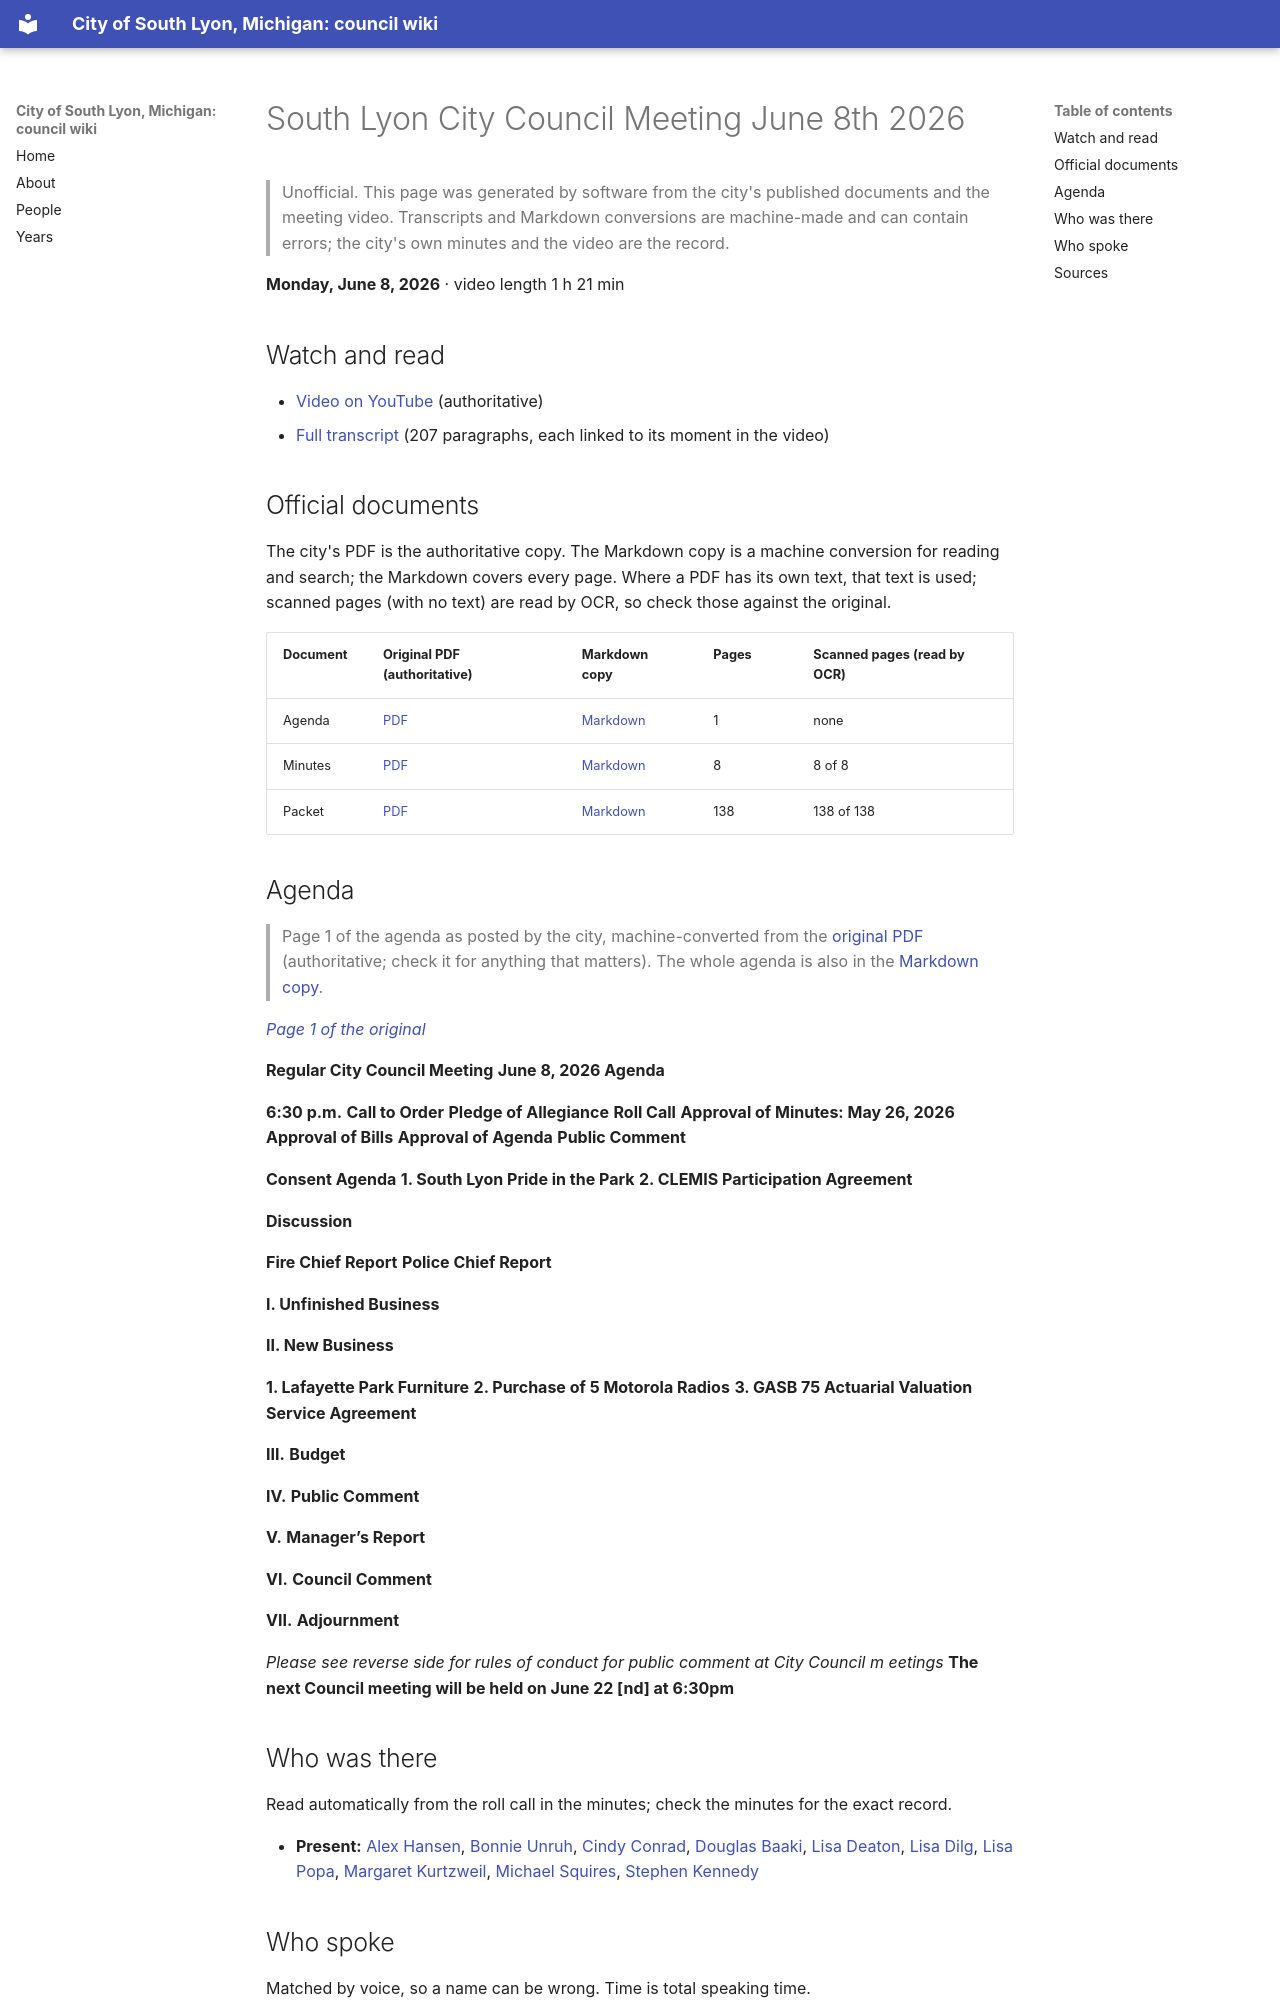

repository: RyanMathewson/city-of-south-lyon-mi-council-wiki · page: meetings/2026/2026-06-08/index.html · generator: mkdocs

---
title: "South Lyon City Council Meeting June 8th 2026"
meeting_date: "2026-06-08"
video_url: "https://www.youtube.com/watch?v=gQV63GTHnqc"
source_listing: "https://www.southlyonmi.org/government/city_council/city_council_minutes_and_agendas.php"
---


# South Lyon City Council Meeting June 8th 2026

> Unofficial. This page was generated by software from the city's published documents and the meeting video. Transcripts and Markdown conversions are machine-made and can contain errors; the city's own minutes and the video are the record.

**Monday, June 8, 2026** · video length 1 h 21 min

## Watch and read

- [Video on YouTube](https://www.youtube.com/watch?v=gQV63GTHnqc) (authoritative)
- [Full transcript](../../transcripts/2026/2026-06-08.md) (207 paragraphs, each linked to its moment in the video)

## Official documents

The city's PDF is the authoritative copy. The Markdown copy is a machine conversion for reading and search; the Markdown covers every page. Where a PDF has its own text, that text is used; scanned pages (with no text) are read by OCR, so check those against the original.

| Document | Original PDF (authoritative) | Markdown copy | Pages | Scanned pages (read by OCR) |
|---|---|---|---|---|
| Agenda | [PDF](https://www.southlyonmi.org/agenda_June%208%202026.pdf?t=202606041520080) | [Markdown](../../documents/2026/2026-06-08/agenda.md) | 1 | none |
| Minutes | [PDF](https://www.southlyonmi.org/minutes%20APPROVED_06-08-2026.pdf?t=202606241034500) | [Markdown](../../documents/2026/2026-06-08/minutes.md) | 8 | 8 of 8 |
| Packet | [PDF](https://www.southlyonmi.org/June%208%202026%20REVISED%20Council%20Packet%20-%20Online%20Copy.pdf?t=202606090933270) | [Markdown](../../documents/2026/2026-06-08/packet.md) | 138 | 138 of 138 |

## Agenda

> Page 1 of the agenda as posted by the city, machine-converted from the [original PDF](https://www.southlyonmi.org/agenda_June%208%202026.pdf?t=202606041520080) (authoritative; check it for anything that matters). The whole agenda is also in the [Markdown copy](../../documents/2026/2026-06-08/agenda.md).

*[Page 1 of the original](https://www.southlyonmi.org/agenda_June%208%202026.pdf?t=202606041520080#page=1)*

**Regular City Council Meeting**
**June 8, 2026 Agenda**

**6:30 p.m.** **Call to Order**
**Pledge of Allegiance**
**Roll Call**
**Approval of Minutes: May 26, 2026**
**Approval of Bills**
**Approval of Agenda**
**Public Comment**

**Consent Agenda**
**1. South Lyon Pride in the Park**
**2. CLEMIS Participation Agreement**

**Discussion**

**Fire Chief Report**
**Police Chief Report**

**I.    Unfinished Business**

**II.    New Business**

**1. Lafayette Park Furniture**
**2. Purchase of 5 Motorola Radios**
**3. GASB 75 Actuarial Valuation Service Agreement**

**III.** **Budget**

**IV.** **Public Comment**

**V.** **Manager’s Report**

**VI.** **Council Comment**

**VII.** **Adjournment**

*Please see reverse side for rules of conduct for public comment at City Council m eetings*
**The next Council meeting will be held on June 22 [nd] at 6:30pm**
